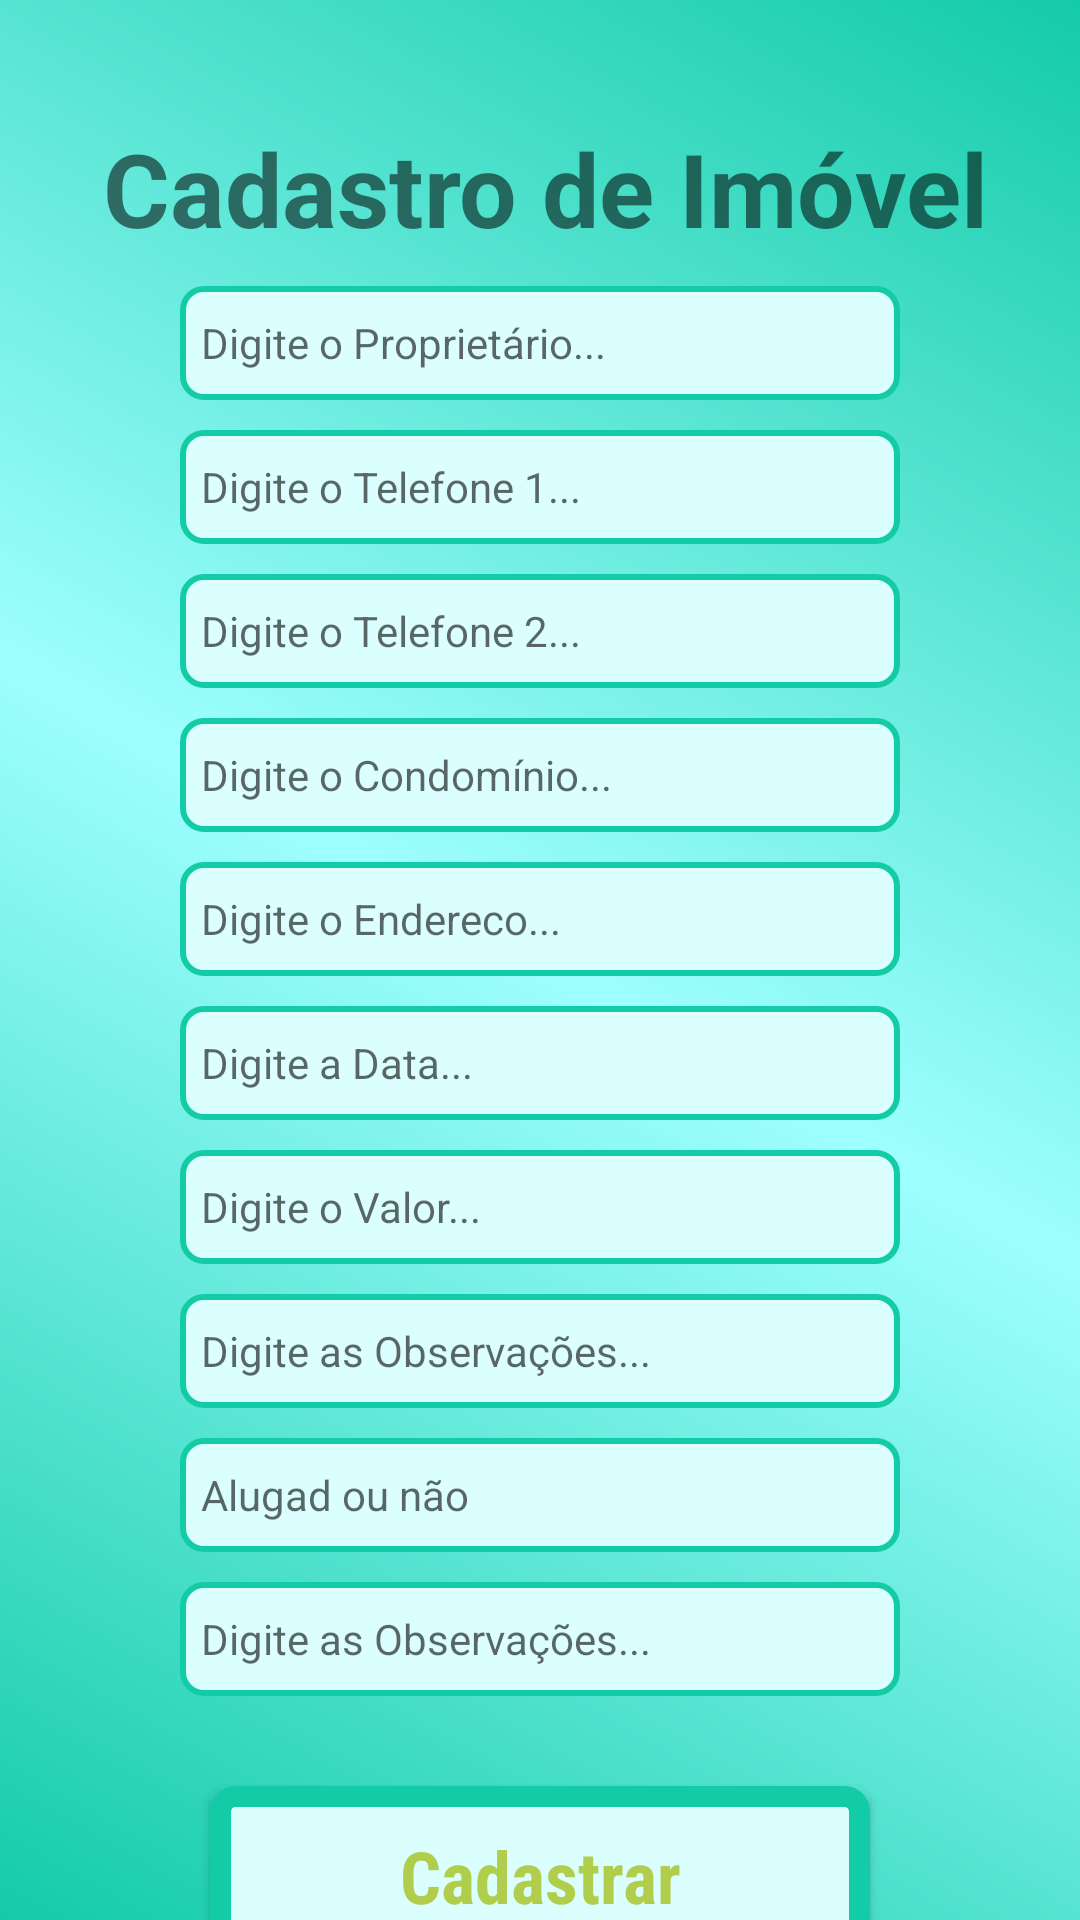

Here is an Android app screen rendered from its layout file. Give the layout XML and the strings, colors and styles it references.
<!-- AndroidManifest.xml: application theme Theme.ProjFinalApp -->
<!-- res/layout/activity_cad_imovel.xml -->
<?xml version="1.0" encoding="utf-8"?>
<androidx.constraintlayout.widget.ConstraintLayout xmlns:android="http://schemas.android.com/apk/res/android"
    xmlns:app="http://schemas.android.com/apk/res-auto"
    xmlns:tools="http://schemas.android.com/tools"
    android:layout_width="match_parent"
    android:layout_height="match_parent"
    tools:context=".CadImovelActivity"
    android:background="@drawable/bg_app">

    <TextView
        android:id="@+id/txtTituloCadImovel"
        android:layout_width="wrap_content"
        android:layout_height="wrap_content"
        android:layout_marginStart="52dp"
        android:layout_marginTop="40dp"
        android:layout_marginEnd="49dp"
        android:text="Cadastro de Imóvel"
        android:textAlignment="center"
        android:textSize="34sp"
        android:textStyle="bold"
        app:layout_constraintEnd_toEndOf="parent"
        app:layout_constraintStart_toStartOf="parent"
        app:layout_constraintTop_toTopOf="parent" />

    <EditText
        android:id="@+id/edtProprietario"
        style="@style/camposMenor"
        android:layout_marginStart="60dp"
        android:layout_marginTop="10dp"
        android:layout_marginEnd="60dp"
        android:background="@drawable/bg_campos"
        android:ems="10"
        android:hint="Digite o Proprietário..."
        android:inputType="textPersonName"
        android:textSize="14sp"
        app:layout_constraintEnd_toEndOf="parent"
        app:layout_constraintStart_toStartOf="parent"
        app:layout_constraintTop_toBottomOf="@+id/txtTituloCadImovel" />

    <EditText
        android:id="@+id/edtTelefone1"
        style="@style/camposMenor"
        android:layout_marginStart="60dp"
        android:layout_marginTop="10dp"
        android:layout_marginEnd="60dp"
        android:background="@drawable/bg_campos"
        android:ems="10"
        android:hint="Digite o Telefone 1..."
        android:inputType="textPersonName"
        android:textSize="14sp"
        app:layout_constraintEnd_toEndOf="parent"
        app:layout_constraintStart_toStartOf="parent"
        app:layout_constraintTop_toBottomOf="@id/edtProprietario" />

    <EditText
        android:id="@+id/edtTelefone2"
        style="@style/camposMenor"
        android:layout_marginStart="60dp"
        android:layout_marginTop="10dp"
        android:layout_marginEnd="60dp"
        android:background="@drawable/bg_campos"
        android:ems="10"
        android:hint="Digite o Telefone 2..."
        android:inputType="textPersonName"
        android:textSize="14sp"
        app:layout_constraintEnd_toEndOf="parent"
        app:layout_constraintStart_toStartOf="parent"
        app:layout_constraintTop_toBottomOf="@id/edtTelefone1" />

    <EditText
        android:id="@+id/edtCondominio"
        style="@style/camposMenor"
        android:layout_marginStart="60dp"
        android:layout_marginTop="10dp"
        android:layout_marginEnd="60dp"
        android:background="@drawable/bg_campos"
        android:ems="10"
        android:hint="Digite o Condomínio..."
        android:inputType="textPersonName"
        android:textSize="14sp"
        app:layout_constraintEnd_toEndOf="parent"
        app:layout_constraintStart_toStartOf="parent"
        app:layout_constraintTop_toBottomOf="@id/edtTelefone2" />

    <EditText
        android:id="@+id/edtEndereco"
        style="@style/camposMenor"
        android:layout_marginStart="60dp"
        android:layout_marginTop="10dp"
        android:layout_marginEnd="60dp"
        android:background="@drawable/bg_campos"
        android:ems="10"
        android:hint="Digite o Endereco..."
        android:inputType="textPersonName"
        android:textSize="14sp"
        app:layout_constraintEnd_toEndOf="parent"
        app:layout_constraintStart_toStartOf="parent"
        app:layout_constraintTop_toBottomOf="@id/edtCondominio" />

    <EditText
        android:id="@+id/edtData"
        style="@style/camposMenor"
        android:layout_marginStart="60dp"
        android:layout_marginTop="10dp"
        android:layout_marginEnd="60dp"
        android:background="@drawable/bg_campos"
        android:ems="10"
        android:hint="Digite a Data..."
        android:inputType="text"
        android:textSize="14sp"
        app:layout_constraintEnd_toEndOf="parent"
        app:layout_constraintStart_toStartOf="parent"
        app:layout_constraintTop_toBottomOf="@id/edtEndereco" />

    <EditText
        android:id="@+id/edtValor"
        style="@style/camposMenor"
        android:layout_marginStart="60dp"
        android:layout_marginTop="10dp"
        android:layout_marginEnd="60dp"
        android:background="@drawable/bg_campos"
        android:ems="10"
        android:hint="Digite o Valor..."
        android:inputType="number"
        android:textSize="14sp"
        app:layout_constraintEnd_toEndOf="parent"
        app:layout_constraintStart_toStartOf="parent"
        app:layout_constraintTop_toBottomOf="@id/edtData" />

    <EditText
        android:id="@+id/edtObservacao"
        style="@style/camposMenor"
        android:layout_marginStart="60dp"
        android:layout_marginTop="10dp"
        android:layout_marginEnd="60dp"
        android:background="@drawable/bg_campos"
        android:ems="10"
        android:hint="Digite as Observações..."
        android:inputType="textPersonName"
        android:textSize="14sp"
        app:layout_constraintEnd_toEndOf="parent"
        app:layout_constraintStart_toStartOf="parent"
        app:layout_constraintTop_toBottomOf="@id/edtValor" />

    <EditText
        android:id="@+id/edtStatusAluguel"
        style="@style/camposMenor"
        android:layout_marginStart="60dp"
        android:layout_marginTop="10dp"
        android:layout_marginEnd="60dp"
        android:background="@drawable/bg_campos"
        android:ems="10"
        android:hint="Alugad ou não"
        android:inputType="textPersonName"
        android:textSize="14sp"
        app:layout_constraintEnd_toEndOf="parent"
        app:layout_constraintStart_toStartOf="parent"
        app:layout_constraintTop_toBottomOf="@id/edtObservacao" />


    <androidx.appcompat.widget.AppCompatButton
        android:id="@+id/btnCadastrarNovoImovel"
        style="@style/btn"
        android:background="@drawable/bg_botao"
        android:fontFamily="sans-serif-condensed"
        android:text="Cadastrar"
        android:textColor="#B1CD4C"
        android:textSize="24sp"
        android:textStyle="bold"
        app:layout_constraintEnd_toEndOf="parent"
        app:layout_constraintStart_toStartOf="parent"
        app:layout_constraintTop_toBottomOf="@+id/edtAgenciador" />

    <ImageButton
        android:id="@+id/imageHomeButton"
        style="@style/img"
        android:layout_width="wrap_content"
        android:layout_height="wrap_content"
        android:layout_marginStart="145dp"
        android:layout_marginTop="17dp"
        android:layout_marginEnd="146dp"
        android:layout_marginBottom="16dp"
        android:background="@drawable/bg_icon"
        android:longClickable="false"
        app:layout_constraintBottom_toBottomOf="parent"
        app:layout_constraintEnd_toEndOf="parent"
        app:layout_constraintStart_toStartOf="parent"
        app:layout_constraintTop_toBottomOf="@+id/btnCadastrarNovoImovel"
        app:srcCompat="@drawable/home" />

    <EditText
        android:id="@+id/edtAgenciador"
        style="@style/camposMenor"
        android:layout_marginStart="60dp"
        android:layout_marginTop="10dp"
        android:layout_marginEnd="60dp"
        android:background="@drawable/bg_campos"
        android:ems="10"
        android:hint="Digite as Observações..."
        android:inputType="textPersonName"
        android:textSize="14sp"
        app:layout_constraintEnd_toEndOf="parent"
        app:layout_constraintStart_toStartOf="parent"
        app:layout_constraintTop_toBottomOf="@id/edtStatusAluguel"
     />


</androidx.constraintlayout.widget.ConstraintLayout>
<!-- resources referenced by this layout -->
<resources>
  <!-- drawable bg_app (drawable) -->
  <?xml version="1.0" encoding="utf-8"?>
  <shape xmlns:android="http://schemas.android.com/apk/res/android">
          <gradient
              android:startColor="@color/verdeEscuro"
              android:centerColor="@color/verdeClaro"
              android:endColor="@color/verdeEscuro"
              android:angle="45"
              />
  </shape>
  <!-- drawable bg_botao (drawable) -->
  <?xml version="1.0" encoding="utf-8"?>
  <shape xmlns:android="http://schemas.android.com/apk/res/android">
      <solid
        android:color="@color/verdeClaro2"
          />
      <corners android:radius="5dp"/>
      <stroke android:color="@color/verdeEscuro" android:width="7dp"/>
  </shape>
  <!-- drawable bg_campos (drawable) -->
  <?xml version="1.0" encoding="utf-8"?>
  <shape xmlns:android="http://schemas.android.com/apk/res/android">
      <solid android:color="@color/verdeClaro2"/>
      <stroke android:color="@color/verdeEscuro" android:width="2dp"/>
      <corners android:radius="7dp"/>
  </shape>
  <!-- drawable bg_icon (drawable) -->
  <?xml version="1.0" encoding="utf-8"?>
  <shape xmlns:android="http://schemas.android.com/apk/res/android">
      <solid android:color="@color/whiteTransparente"/>
      <corners android:radius="300dp"/>
      <stroke android:color="@color/verdeEscuro" android:width="8dp"/>
  
  </shape>
  <!-- drawable home: png bitmap (drawable, 3271 bytes) -->
  <style name="btn">
          <item name="android:layout_width">match_parent</item>
          <item name="android:layout_height">60dp</item>
          <item name="android:layout_marginRight">70dp</item>
          <item name="android:layout_marginLeft">70dp</item>
          <item name="android:layout_marginTop">30dp</item>
          <item name="textAllCaps">false</item>
          <item name="android:textStyle">bold</item>
          <item name="android:textColor">@color/verdeEscuro</item>
          <item name="android:textSize">20dp</item>
  
      </style>
  <style name="camposMenor">
          <item name="android:layout_width">match_parent</item>
          <item name="android:layout_height">38dp</item>
          <item name="android:layout_marginRight">60dp</item>
          <item name="android:layout_marginLeft">60dp</item>
          <item name="android:layout_marginTop">40dp</item>
          <item name="android:paddingLeft">7dp</item>
      </style>
  <style name="img">
          <item name="android:layout_width">150dp</item>
          <item name="android:layout_height">150dp</item>
          <item name="android:layout_marginTop">40dp</item>
          <item name="android:layout_marginBottom">20dp</item>
      </style>
  <style name="Theme.ProjFinalApp" parent="Theme.MaterialComponents.DayNight.DarkActionBar">
          
          <item name="colorPrimary">@color/verdeEscuro</item>
          <item name="colorPrimaryVariant">@color/verdeEscuro</item>
          <item name="colorOnPrimary">@color/white</item>
          
          <item name="colorSecondary">@color/teal_200</item>
          <item name="colorSecondaryVariant">@color/teal_700</item>
          <item name="colorOnSecondary">@color/black</item>
          
          <item name="android:statusBarColor" tools:targetApi="l">?attr/colorPrimaryVariant</item>
          
      </style>
  <color name="verdeEscuro">#14cba8</color>
  <color name="verdeClaro">#9effff</color>
  <color name="verdeClaro2">#dbffff</color>
  <color name="whiteTransparente">#99FFFFFF</color>
  <color name="white">#FFFFFF</color>
  <color name="teal_200">#FF03DAC5</color>
  <color name="teal_700">#FF018786</color>
  <color name="black">#000000</color>
</resources>
